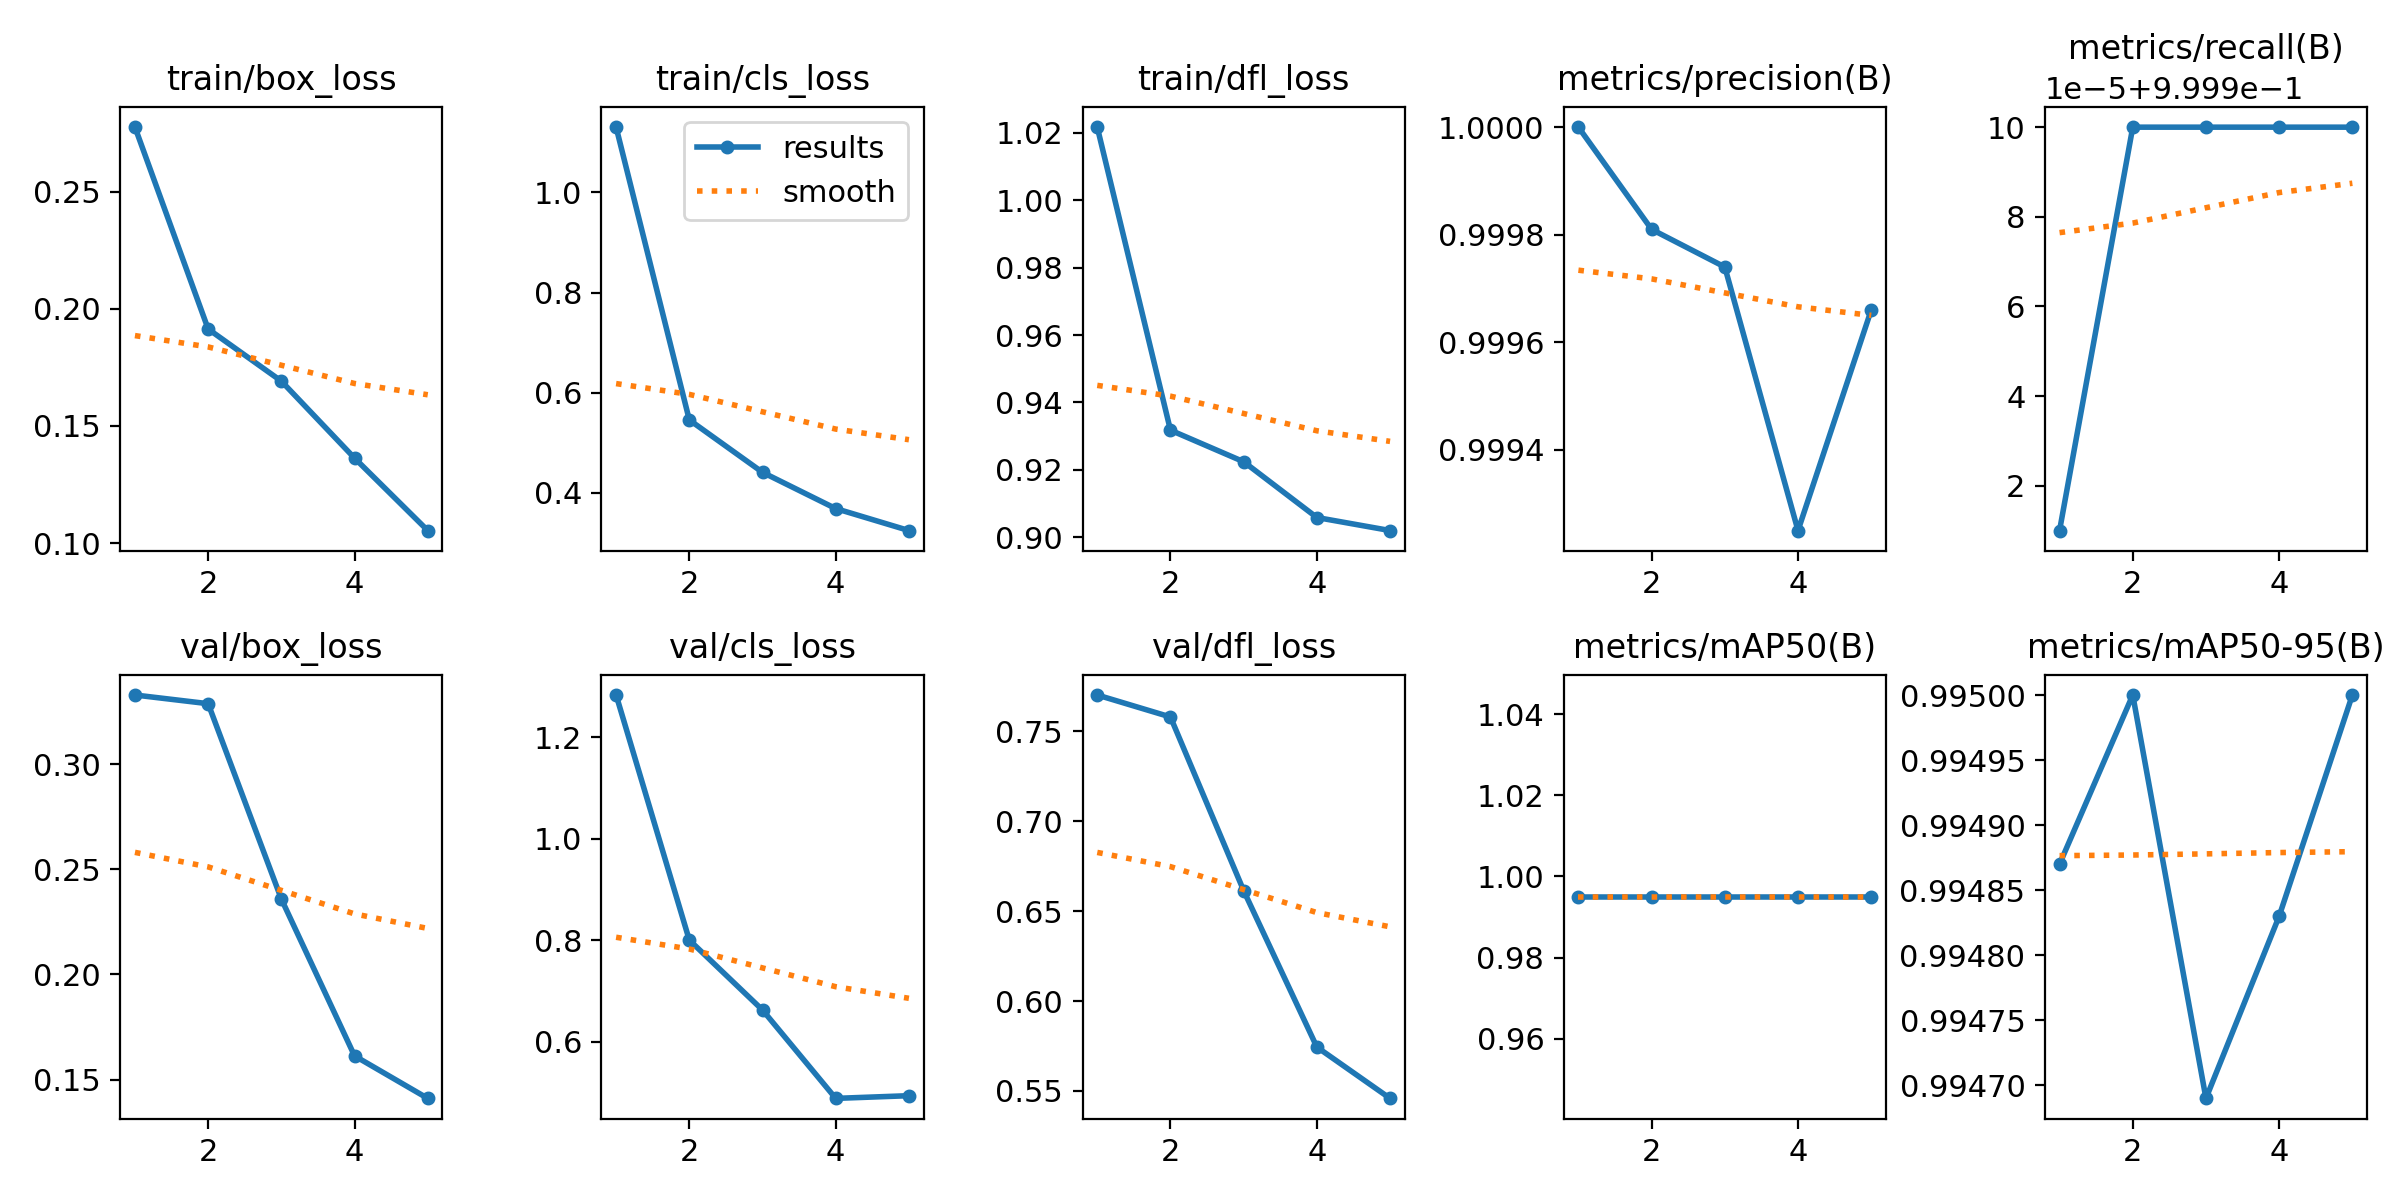

Data behind this chart, as committed beside it:
epoch, time, train/box_loss, train/cls_loss, train/dfl_loss, metrics/precision(B), metrics/recall(B), metrics/mAP50(B), metrics/mAP50-95(B), val/box_loss, val/cls_loss, val/dfl_loss, lr/pg0, lr/pg1, lr/pg2
1, 318.7, 0.2775, 1.13, 1.022, 1, 0.9999, 0.995, 0.9949, 0.3329, 1.283, 0.7702, 0.0006541, 0.0006541, 0.0006541
2, 632.5, 0.1913, 0.5457, 0.9318, 0.9998, 1, 0.995, 0.995, 0.3287, 0.8003, 0.758, 0.001059, 0.001059, 0.001059
3, 944.6, 0.1691, 0.4411, 0.9224, 0.9997, 1, 0.995, 0.9947, 0.2359, 0.6625, 0.6614, 0.0012, 0.0012, 0.0012
4, 1256, 0.1363, 0.3688, 0.9059, 0.9992, 1, 0.995, 0.9948, 0.1613, 0.4883, 0.5744, 0.000812, 0.000812, 0.000812
5, 1569, 0.1053, 0.3249, 0.902, 0.9997, 1, 0.995, 0.995, 0.1411, 0.4936, 0.5458, 0.000416, 0.000416, 0.000416
